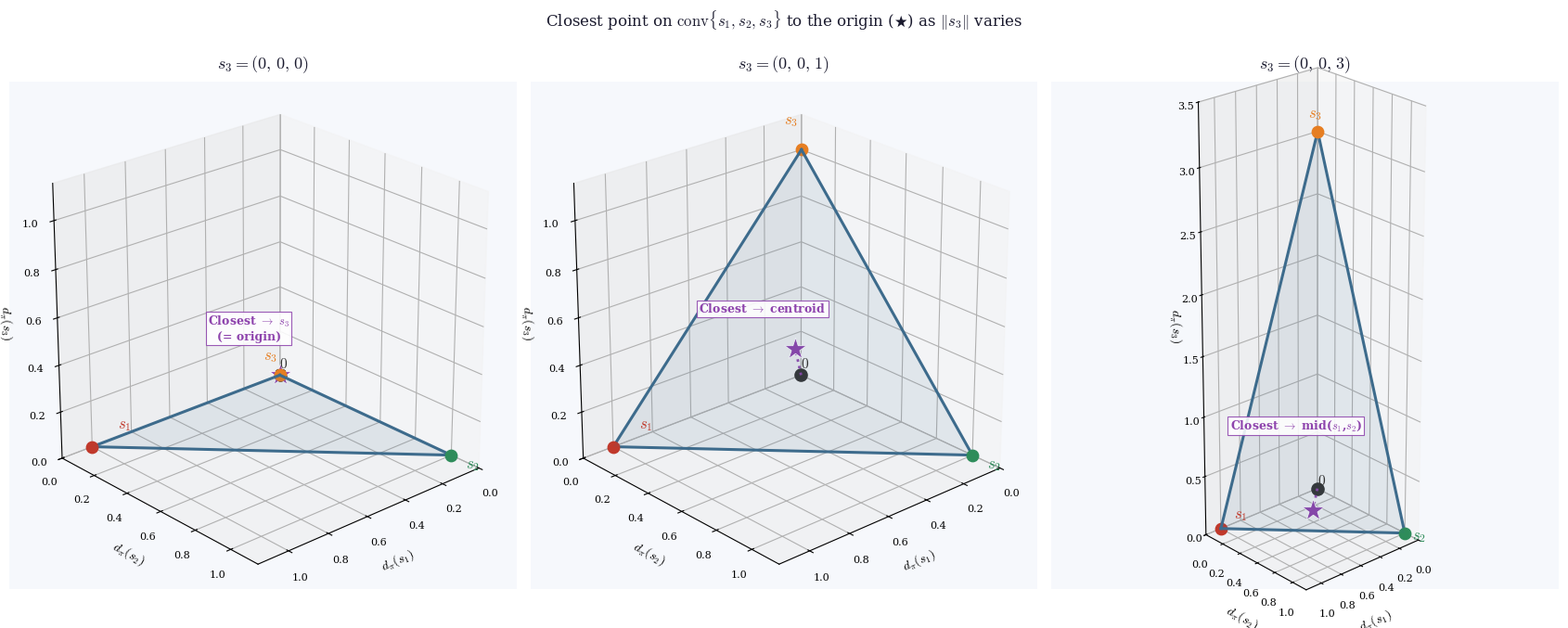

Recreate this plot in Python.
"""
simplex_sink.py
---------------
Three-panel 3D figure showing how the norm of vertex s3 changes
the point on the simplex closest to the origin:

    Simplex = conv{s1, s2, s3},  s1=[1,0,0],  s2=[0,1,0]

  s3 = [0,0, 0]  →  closest point is s3 itself (at the origin)
  s3 = [0,0, 1]  →  closest point is the centroid  [1/3, 1/3, 1/3]
  s3 = [0,0,10]  →  closest point near midpoint of s1–s2 edge

The simplex is drawn as a wireframe triangle (no fill).
The star ★ marks the closest point to the origin; a dotted line
connects the origin to that point.

Dependencies: matplotlib, numpy
Usage:       python simplex_sink.py
Output:      simplex_sink.png
"""

import matplotlib
matplotlib.use('Agg')
import matplotlib.pyplot as plt
import numpy as np
from mpl_toolkits.mplot3d.art3d import Poly3DCollection

plt.rcParams.update({'mathtext.fontset': 'cm', 'font.family': 'serif'})

# ── Colour palette ────────────────────────────────────────────────────────
INK  = '#1A1A2E'
ACC  = '#3D6B8C'
RED  = '#C0392B'
GRN  = '#2E8C5A'
ORG  = '#E67E22'
STAR = '#8E44AD'   # purple star for closest point

# ── Fixed vertices ────────────────────────────────────────────────────────
s1 = np.array([1., 0.,  0.])
s2 = np.array([0., 1.,  0.])

# ── Panels config ─────────────────────────────────────────────────────────
s3_list = [
    np.array([0., 0.,  0.]),
    np.array([0., 0.,  1.]),
    np.array([0., 0., 3.]),
]
panel_titles = [
    r'$s_3 = (0,\,0,\,0)$',
    r'$s_3 = (0,\,0,\,1)$',
    r'$s_3 = (0,\,0,\,3)$',
]
minimiser_labels = [
    r'Closest $\to$ $s_3$' '\n(= origin)',
    r'Closest $\to$ centroid',
    r'Closest $\to$ mid($s_1$,$s_2$)',
]

# ── True closest point to origin on triangle conv{s1,s2,s3} ───────────────
def closest_on_simplex(s1, s2, s3):
    """Return (x, y, z, d1, d2, d3) where d1*s1 + d2*s2 + d3*s3 is the
    exact closest point to the origin on conv{s1,s2,s3}."""
    p = np.zeros(3)
    a, b, c = s1, s2, s3

    ab = b - a
    ac = c - a
    ap = p - a
    d1 = np.dot(ab, ap)
    d2 = np.dot(ac, ap)
    if d1 <= 0.0 and d2 <= 0.0:
        return a[0], a[1], a[2], 1.0, 0.0, 0.0

    bp = p - b
    d3 = np.dot(ab, bp)
    d4 = np.dot(ac, bp)
    if d3 >= 0.0 and d4 <= d3:
        return b[0], b[1], b[2], 0.0, 1.0, 0.0

    vc = d1 * d4 - d3 * d2
    if vc <= 0.0 and d1 >= 0.0 and d3 <= 0.0:
        v = d1 / (d1 - d3)
        q = a + v * ab
        return q[0], q[1], q[2], 1.0 - v, v, 0.0

    cp = p - c
    d5 = np.dot(ab, cp)
    d6 = np.dot(ac, cp)
    if d6 >= 0.0 and d5 <= d6:
        return c[0], c[1], c[2], 0.0, 0.0, 1.0

    vb = d5 * d2 - d1 * d6
    if vb <= 0.0 and d2 >= 0.0 and d6 <= 0.0:
        w = d2 / (d2 - d6)
        q = a + w * ac
        return q[0], q[1], q[2], 1.0 - w, 0.0, w

    va = d3 * d6 - d5 * d4
    if va <= 0.0 and (d4 - d3) >= 0.0 and (d5 - d6) >= 0.0:
        u = (d4 - d3) / ((d4 - d3) + (d5 - d6))
        q = b + u * (c - b)
        return q[0], q[1], q[2], 0.0, 1.0 - u, u

    denom = 1.0 / (va + vb + vc)
    v = vb * denom
    w = vc * denom
    u = 1.0 - v - w
    q = u * a + v * b + w * c
    return q[0], q[1], q[2], u, v, w

# ── Figure ────────────────────────────────────────────────────────────────
fig = plt.figure(figsize=(17, 6.5))
X_LIM = (0.0, 1.15)
Y_LIM = (0.0, 1.15)
Z_LIMS = [
    (0.0, 1.15),
    (0.0, 1.15),
    (0.0, 3.5),
]

for panel, (s3, title, mlbl) in enumerate(
        zip(s3_list, panel_titles, minimiser_labels)):

    vertices = np.array([s1, s2, s3])

    ax = fig.add_subplot(1, 3, panel+1, projection='3d')

    # ── Simplex face (translucent, no gradient) ───────────────────────────
    tri = [list(map(tuple, vertices))]
    poly = Poly3DCollection(tri, alpha=0.10,
                            facecolor=ACC, edgecolor='none')
    ax.add_collection3d(poly)

    # ── Simplex edges (wireframe only) ────────────────────────────────────
    for i, j in [(0, 1), (1, 2), (0, 2)]:
        ax.plot3D(*zip(vertices[i], vertices[j]),
                  color=ACC, lw=2.2, zorder=5)

    # ── Origin ────────────────────────────────────────────────────────────
    ax.scatter(0, 0, 0, s=90, color='#333333', marker='o',
               zorder=6, depthshade=False)
    ax.text(0.03, 0.03, 0.05, r'$\mathbf{0}$',
            fontsize=11, color='#333333', fontweight='bold', zorder=9)

    # ── Closest point to origin on simplex ───────────────────────────────
    xm, ym, zm, d1m, d2m, d3m = closest_on_simplex(s1, s2, s3)

    ax.scatter(xm, ym, zm, s=320, color=STAR, zorder=10,
               marker='*', depthshade=False,
               edgecolors='white', linewidths=0.6)

    # Dotted line from origin to closest point
    ax.plot3D([0, xm], [0, ym], [0, zm],
              color=STAR, lw=2.0, linestyle=':', zorder=4, alpha=0.95)

    # Label for closest point
    z_off = 0.12 if s3[2] < 2 else 0.65
    ax.text(xm + 0.04, ym - 0.15, zm + z_off,
            mlbl, fontsize=9, color=STAR, fontweight='bold',
            zorder=12, ha='center',
            bbox=dict(facecolor='white', edgecolor=STAR,
                      alpha=0.88, pad=1.5, lw=0.8))

    # ── Vertex labels ─────────────────────────────────────────────────────
    v_labels  = [r'$s_1$', r'$s_2$', r'$s_3$']
    v_colors  = [RED,      GRN,      ORG      ]
    # offsets tuned per panel to avoid overlap
    v_off = [
        np.array([-0.18, -0.06,  0.00]),
        np.array([ 0.04,  0.12,  0.00]),
        np.array([ 0.04, -0.06,  0.10 if s3[2] > 0 else 0.06]),
    ]

    for vi, (lbl, col, off) in enumerate(zip(v_labels, v_colors, v_off)):
        ax.scatter(*vertices[vi], s=80, color=col, zorder=7, depthshade=False)
        ax.text(vertices[vi][0] + off[0],
                vertices[vi][1] + off[1],
                vertices[vi][2] + off[2],
                lbl, fontsize=12, color=col, fontweight='bold', zorder=9)

    # ── Axes & limits ─────────────────────────────────────────────────────
    z_lim = Z_LIMS[panel]
    box_aspect = (X_LIM[1] - X_LIM[0], Y_LIM[1] - Y_LIM[0], z_lim[1] - z_lim[0])
    ax.set_title(title, fontsize=13, color=INK, fontweight='bold', pad=10)
    ax.set_xlabel(r'$d_\pi(s_1)$', fontsize=10, labelpad=4)
    ax.set_ylabel(r'$d_\pi(s_2)$', fontsize=10, labelpad=4)
    ax.set_zlabel(r'$d_\pi(s_3)$', fontsize=10, labelpad=4)
    ax.set_xlim(*X_LIM)
    ax.set_ylim(*Y_LIM)
    ax.set_zlim(*z_lim)
    ax.set_box_aspect(box_aspect)
    ax.tick_params(labelsize=8)
    ax.view_init(elev=24, azim=48)
    ax.set_facecolor('#F6F8FC')
    ax.grid(True, alpha=0.20)

fig.suptitle(
    r'Closest point on $\mathrm{conv}\{s_1,s_2,s_3\}$ to the origin '
    r'($\bigstar$) as $\|s_3\|$ varies',
    fontsize=12, color=INK, y=1.01)

plt.tight_layout()
fig.patch.set_facecolor('white')
plt.savefig('simplex_sink.png', dpi=220, bbox_inches='tight',
            pad_inches=0.08, facecolor='white')
print("Saved → simplex_sink.png")
